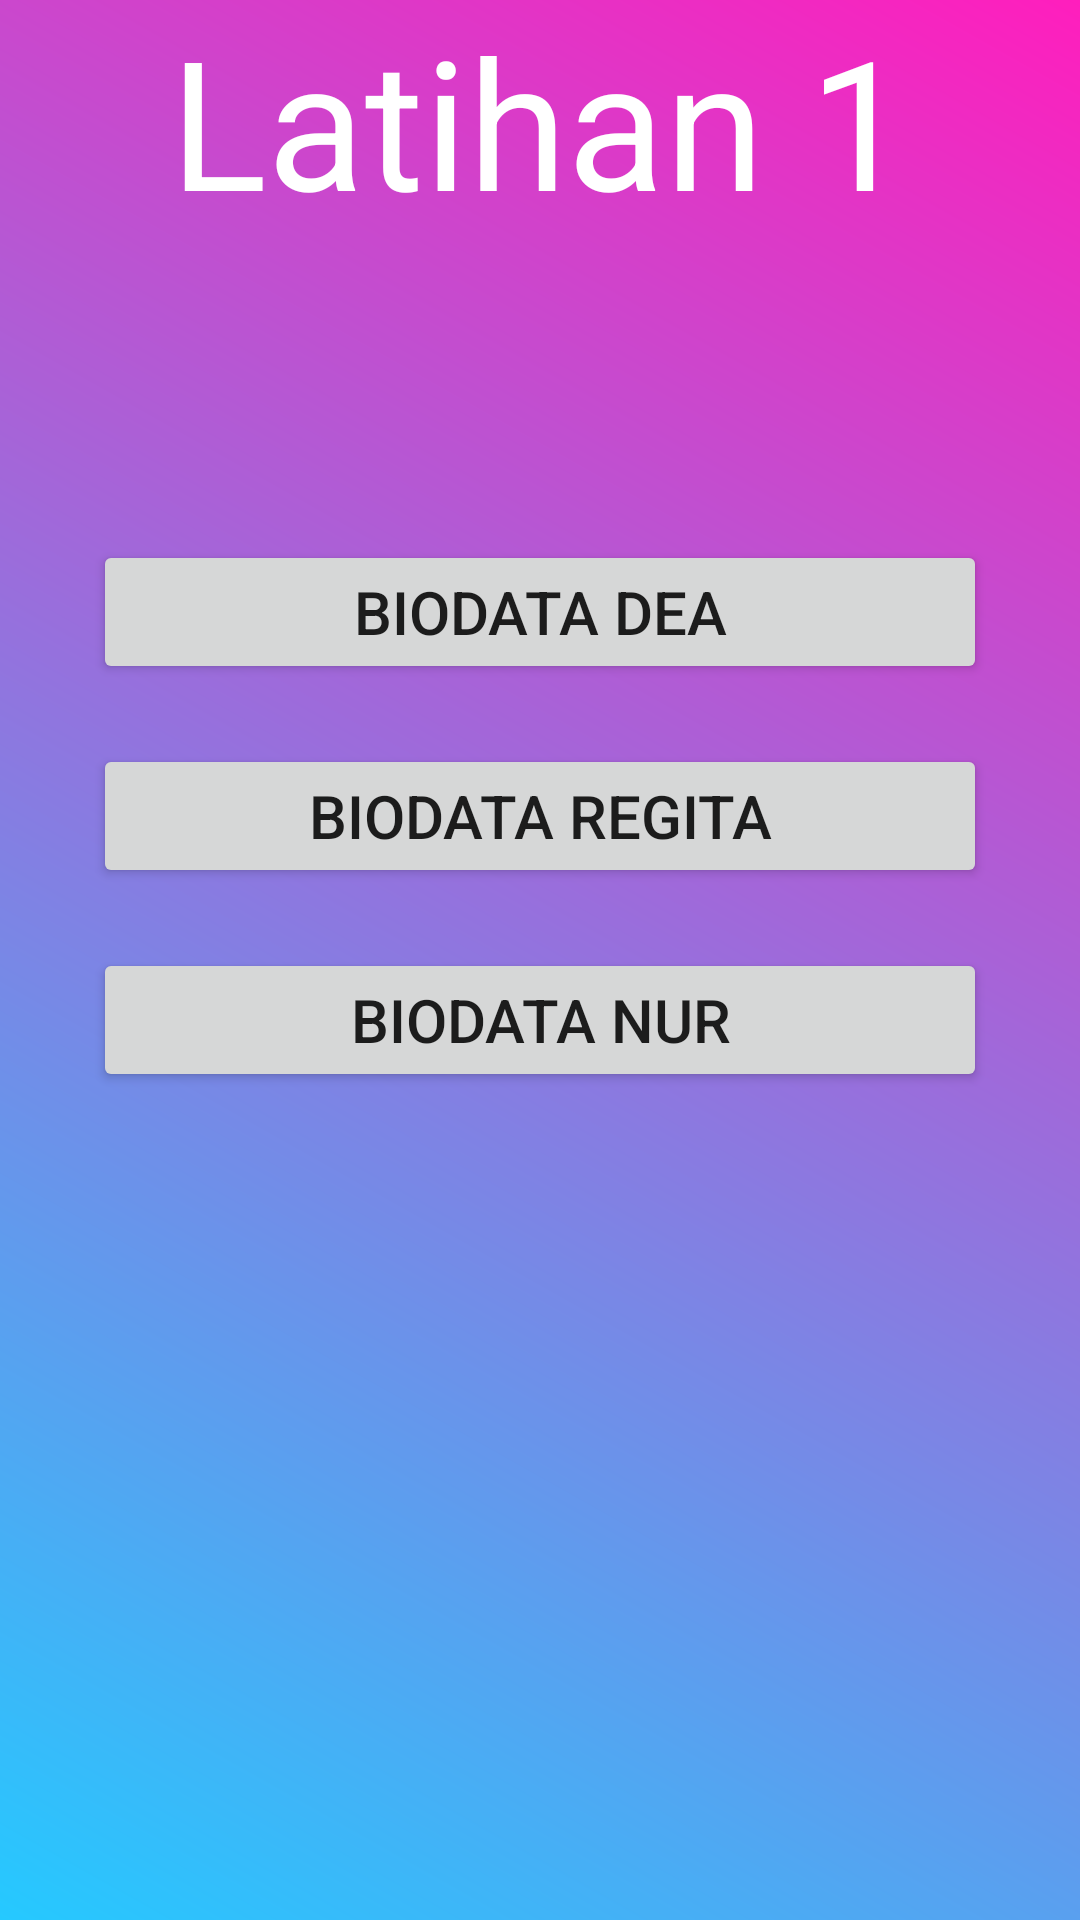

Write the Android layout XML for this screen, with the resource values it uses.
<!-- AndroidManifest.xml: application theme AppTheme -->
<!-- res/layout/activity_main.xml -->
<?xml version="1.0" encoding="utf-8"?>
<RelativeLayout xmlns:android="http://schemas.android.com/apk/res/android"
    xmlns:app="http://schemas.android.com/apk/res-auto"
    xmlns:tools="http://schemas.android.com/tools"
    android:layout_width="match_parent"
    android:layout_height="match_parent"
    tools:context=".MainActivity"
    android:background="@drawable/gradient3">
    <TextView
        android:id="@+id/txt"
        android:layout_width="wrap_content"
        android:layout_height="wrap_content"
        android:text="Latihan 1"
        android:textSize="60dp"
        android:layout_centerHorizontal="true"
        android:textColor="#FFFF"
        android:layout_marginBottom="100dp"/>
    <Button
        android:id="@+id/dea"
        android:layout_width="298dp"
        android:layout_height="wrap_content"
        android:text="Biodata Dea"
        android:textSize="20dp"
        android:layout_below="@+id/txt"
        android:layout_centerInParent="true"
        android:layout_marginBottom="20dp"/>
    <Button
        android:id="@+id/regita"
        android:layout_width="298dp"
        android:layout_height="wrap_content"
        android:text="Biodata Regita"
        android:textSize="20dp"
        android:layout_below="@+id/dea"
        android:layout_centerInParent="true"
        android:layout_marginBottom="20dp"/>
    <Button
        android:id="@+id/nur"
        android:layout_width="298dp"
        android:layout_height="wrap_content"
        android:text="Biodata Nur"
        android:textSize="20dp"
        android:layout_below="@+id/regita"
        android:layout_centerInParent="true"/>



</RelativeLayout>
<!-- resources referenced by this layout -->
<resources>
  <!-- drawable gradient3 (drawable) -->
  <?xml version="1.0" encoding="utf-8"?>
  <shape xmlns:android="http://schemas.android.com/apk/res/android"
      android:shape="rectangle">
      <gradient
          android:type="linear"
          android:startColor="#25C9FF"
          android:endColor="#FF1EBD"
          android:angle="45"/>
  </shape>
  <style name="AppTheme" parent="Theme.AppCompat.Light.NoActionBar">
          
          <item name="colorPrimary">@color/colorPrimary</item>
          <item name="colorPrimaryDark">@color/colorPrimaryDark</item>
          <item name="colorAccent">@color/colorAccent</item>
      </style>
  <color name="colorPrimary">#3F51B5</color>
  <color name="colorPrimaryDark">#303F9F</color>
  <color name="colorAccent">#FF4081</color>
</resources>
